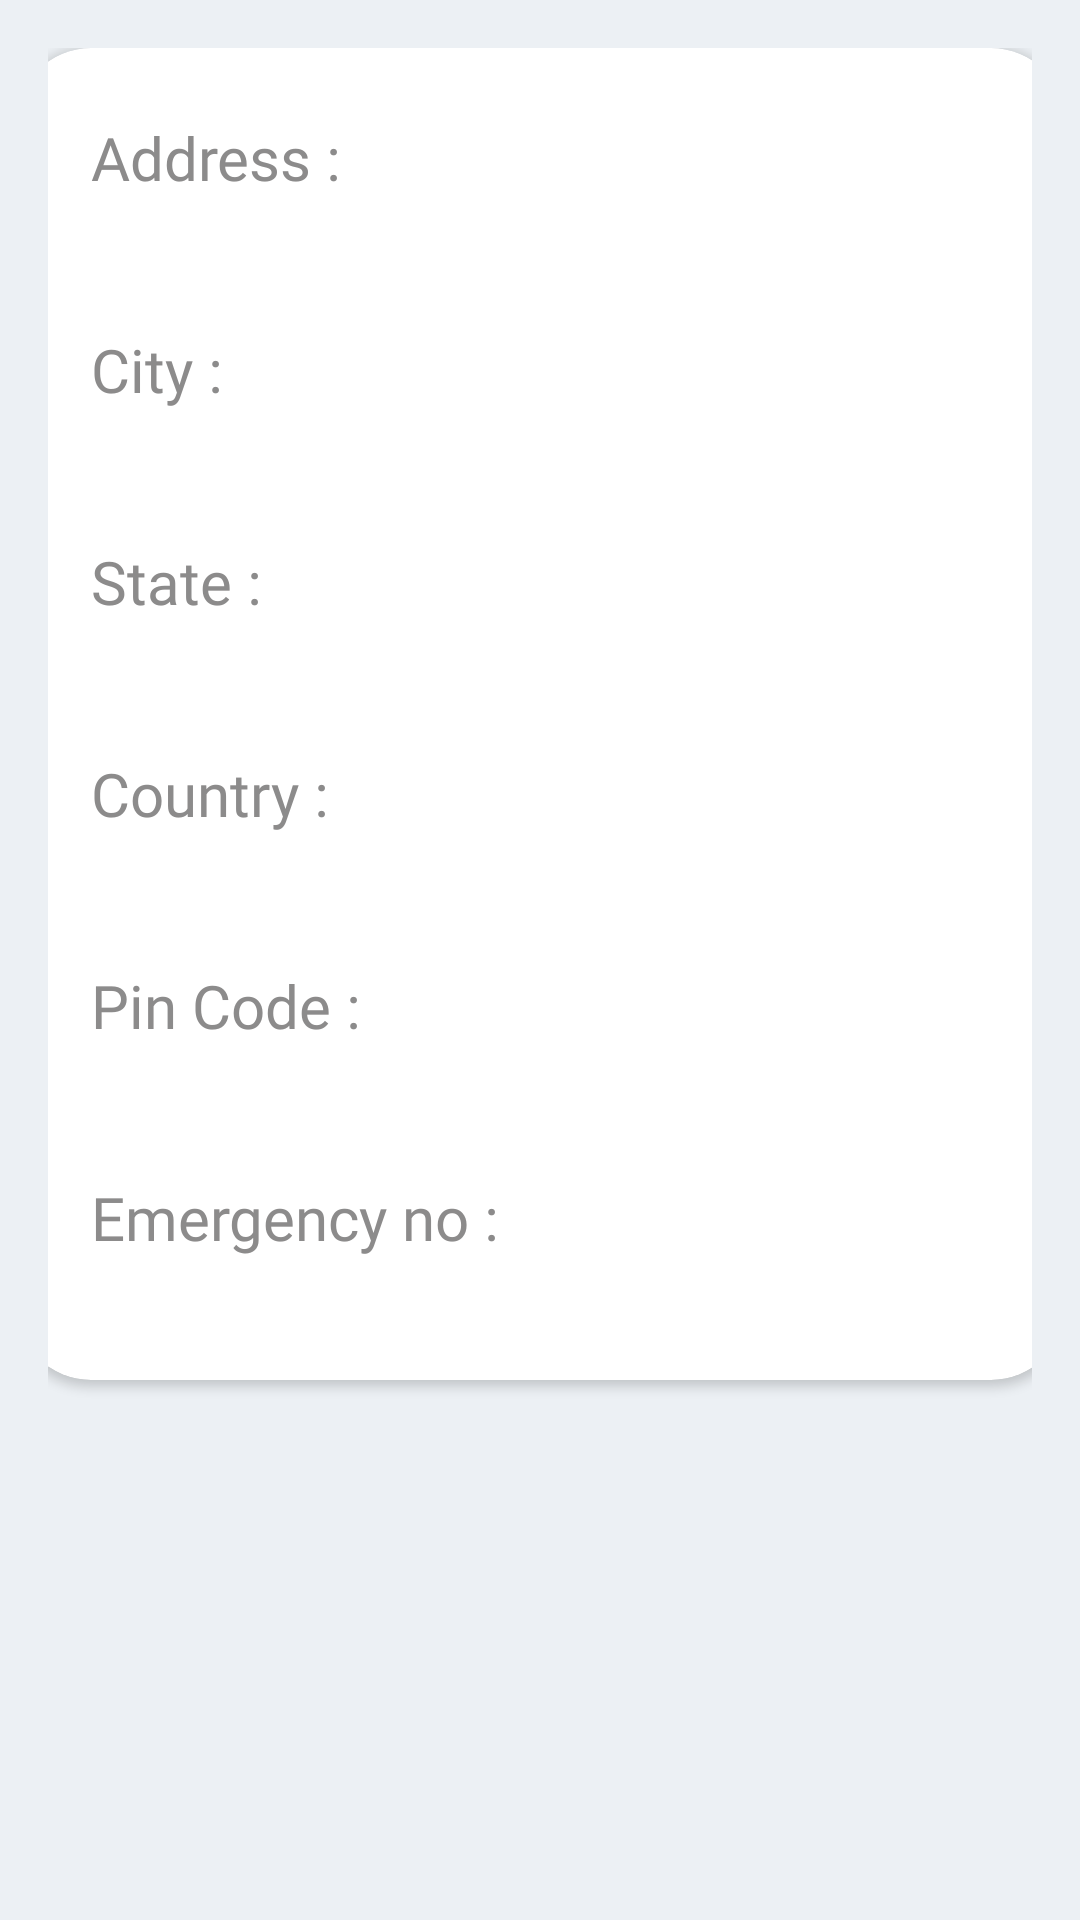

Android layout source for this screen:
<!-- AndroidManifest.xml: application theme Theme.AutoFusion -->
<!-- res/layout/fragment_contact_detail.xml -->
<?xml version="1.0" encoding="utf-8"?>
<androidx.constraintlayout.widget.ConstraintLayout
    xmlns:android="http://schemas.android.com/apk/res/android"
    xmlns:app="http://schemas.android.com/apk/res-auto"
    xmlns:tools="http://schemas.android.com/tools"
    android:padding="16dp"
    android:background="@color/background"
    android:layout_width="match_parent"
    android:layout_height="match_parent">

    <androidx.cardview.widget.CardView
        android:layout_width="350dp"
        android:layout_height="wrap_content"
        app:cardCornerRadius="25dp"
        app:layout_constraintBottom_toBottomOf="parent"
        app:layout_constraintEnd_toEndOf="parent"
        app:layout_constraintStart_toStartOf="parent"
        app:layout_constraintTop_toTopOf="parent"
        app:layout_constraintVertical_bias="0.0">

        <ScrollView
            android:layout_width="wrap_content"
            android:layout_height="wrap_content">

            <androidx.constraintlayout.widget.ConstraintLayout
                android:layout_width="fill_parent"
                android:layout_height="fill_parent"
                android:layout_marginLeft="15dp"
                android:padding="10dp">

                <LinearLayout
                    android:id="@+id/add"
                    android:layout_width="wrap_content"
                    android:layout_height="wrap_content"
                    android:orientation="vertical"
                    app:layout_constraintEnd_toEndOf="parent"
                    app:layout_constraintHorizontal_bias="0.0"
                    app:layout_constraintStart_toStartOf="parent"
                    tools:ignore="MissingConstraints">

                    <TextView
                        style="@style/txt_heading_pro_detail"
                        android:text="Address : "/>

                    <TextView
                        android:id="@+id/Emp_Address"
                        style="@style/txt_ans_pro_detail" />

                </LinearLayout>

                <LinearLayout
                    android:id="@+id/ct"
                    android:layout_width="wrap_content"
                    android:layout_height="wrap_content"
                    android:orientation="vertical"
                    app:layout_constraintEnd_toEndOf="parent"
                    app:layout_constraintHorizontal_bias="0.0"
                    app:layout_constraintStart_toStartOf="parent"
                    app:layout_constraintTop_toBottomOf="@id/add"
                    tools:ignore="MissingConstraints">

                    <TextView
                        style="@style/txt_heading_pro_detail"
                        android:text="City : "/>

                    <TextView
                        android:id="@+id/Emp_City"
                        style="@style/txt_ans_pro_detail" />

                </LinearLayout>

                <LinearLayout
                    android:id="@+id/st"
                    android:layout_width="wrap_content"
                    android:layout_height="wrap_content"
                    android:orientation="vertical"
                    app:layout_constraintEnd_toEndOf="parent"
                    app:layout_constraintHorizontal_bias="0.0"
                    app:layout_constraintStart_toStartOf="parent"
                    app:layout_constraintTop_toBottomOf="@id/ct"
                    tools:ignore="MissingConstraints">

                    <TextView
                        style="@style/txt_heading_pro_detail"
                        android:text="State : "/>

                    <TextView
                        android:id="@+id/Emp_State"
                        style="@style/txt_ans_pro_detail" />

                </LinearLayout>

                <LinearLayout
                    android:id="@+id/con"
                    android:layout_width="wrap_content"
                    android:layout_height="wrap_content"
                    android:orientation="vertical"
                    app:layout_constraintEnd_toEndOf="parent"
                    app:layout_constraintHorizontal_bias="0.0"
                    app:layout_constraintStart_toStartOf="parent"
                    app:layout_constraintTop_toBottomOf="@id/st"
                    tools:ignore="MissingConstraints">

                    <TextView
                        style="@style/txt_heading_pro_detail"
                        android:text="Country : "/>

                    <TextView
                        android:id="@+id/Emp_Country"
                        style="@style/txt_ans_pro_detail" />

                </LinearLayout>

                <LinearLayout
                    android:id="@+id/pin"
                    android:layout_width="wrap_content"
                    android:layout_height="wrap_content"
                    android:orientation="vertical"
                    app:layout_constraintEnd_toEndOf="parent"
                    app:layout_constraintHorizontal_bias="0.0"
                    app:layout_constraintStart_toStartOf="parent"
                    app:layout_constraintTop_toBottomOf="@id/con"
                    tools:ignore="MissingConstraints">

                    <TextView
                        style="@style/txt_heading_pro_detail"
                        android:text="Pin Code : "/>

                    <TextView
                        android:id="@+id/Emp_Pincode"
                        style="@style/txt_ans_pro_detail" />

                </LinearLayout>

                <LinearLayout
                    android:id="@+id/eno"
                    android:layout_width="wrap_content"
                    android:layout_height="wrap_content"
                    android:orientation="vertical"
                    app:layout_constraintEnd_toEndOf="parent"
                    app:layout_constraintHorizontal_bias="0.0"
                    app:layout_constraintStart_toStartOf="parent"
                    app:layout_constraintTop_toBottomOf="@id/pin"
                    tools:ignore="MissingConstraints">

                    <TextView
                        style="@style/txt_heading_pro_detail"
                        android:text="Emergency no : "/>

                    <TextView
                        android:id="@+id/Emp_Emergency_no"
                        style="@style/txt_ans_pro_detail" />

                </LinearLayout>


            </androidx.constraintlayout.widget.ConstraintLayout>

        </ScrollView>

    </androidx.cardview.widget.CardView>

</androidx.constraintlayout.widget.ConstraintLayout>
<!-- resources referenced by this layout -->
<resources>
  <color name="background">#ECF0F4</color>
  <style name="txt_ans_pro_detail">
          <item name="android:textSize">23dp</item>
          <item name="android:textColor">@color/blue</item>
          <item name="android:layout_width">wrap_content</item>
          <item name="android:layout_height">wrap_content</item>
      </style>
  <style name="txt_heading_pro_detail">
          <item name="android:layout_marginTop">13dp</item>
          <item name="android:textSize">20dp</item>
          <item name="android:textColor">@color/black_heading</item>
          <item name="android:fontFamily">@font/font_txt_heading</item>
          <item name="android:layout_width">wrap_content</item>
          <item name="android:layout_height">wrap_content</item>
      </style>
  <style name="Theme.AutoFusion" parent="Theme.MaterialComponents.DayNight.NoActionBar">
          
          <item name="colorPrimary">@color/purple_200</item>
          <item name="colorPrimaryVariant">@color/purple_700</item>
          <item name="colorOnPrimary">@color/black</item>
          
          <item name="colorSecondary">@color/teal_200</item>
          <item name="colorSecondaryVariant">@color/teal_200</item>
          <item name="colorOnSecondary">@color/black</item>
          
          <item name="android:statusBarColor">?attr/colorPrimaryVariant</item>
          
  
  
  
  
      </style>
  <color name="blue">#1F80C6</color>
  <color name="black_heading">#8C8B8B</color>
  <color name="purple_200">#FFBB86FC</color>
  <color name="purple_700">#FF3700B3</color>
  <color name="black">#FF000000</color>
  <color name="teal_200">#FF03DAC5</color>
</resources>
